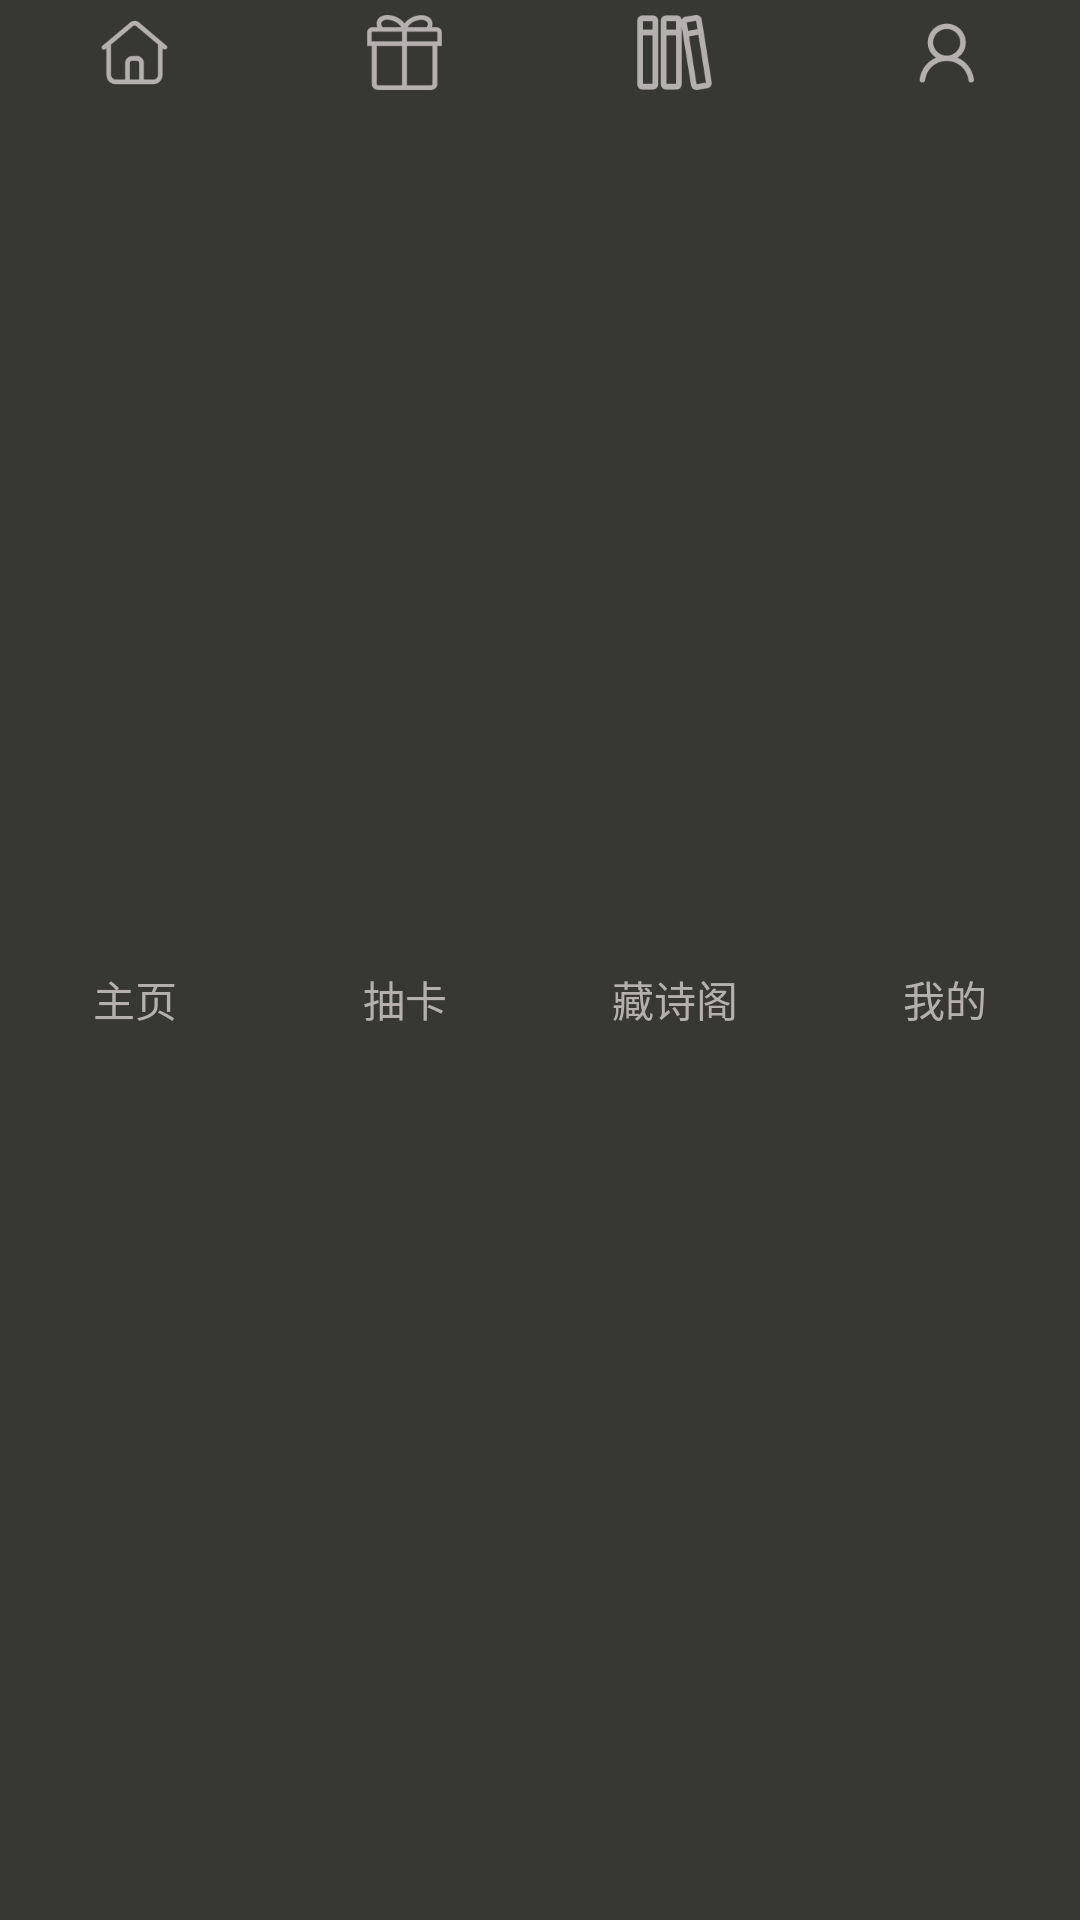

This screen was rendered from an Android layout file. Write that file and the resources it references.
<!-- AndroidManifest.xml: application theme Theme.Design.NoActionBar -->
<!-- res/layout/fragment_tabbar.xml -->
<?xml version="1.0" encoding="utf-8"?>
<LinearLayout xmlns:android="http://schemas.android.com/apk/res/android"
    xmlns:tools="http://schemas.android.com/tools"
    android:layout_width="match_parent"
    android:layout_height="match_parent"
    tools:context=".TabbarFragment"
    android:orientation="horizontal"
    android:background="@color/tabbar_bgc">

    <TextView
        android:id="@+id/tab_home"
        android:drawableTop="@drawable/tab_home"
        android:text="@string/tab_home"
        style="@style/tab_style"
        />

    <TextView
        android:id="@+id/tab_gift"
        android:drawableTop="@drawable/tab_gift"
        android:text="@string/tab_gift"
        style="@style/tab_style"
        />

    <TextView
        android:id="@+id/tab_book"
        android:drawableTop="@drawable/tab_book"
        android:text="@string/tab_book"
        style="@style/tab_style"
        />

    <TextView
        android:id="@+id/tab_user"
        android:drawableTop="@drawable/tab_user"
        android:text="@string/tab_user"
        style="@style/tab_style"
        />

</LinearLayout>
<!-- resources referenced by this layout -->
<resources>
  <color name="tabbar_bgc">#373834</color>
  <!-- drawable tab_book (drawable) -->
  <?xml version="1.0" encoding="utf-8"?>
  <selector xmlns:android="http://schemas.android.com/apk/res/android">
      <item android:drawable="@mipmap/book_fill" android:state_selected="true" />
      <item android:drawable="@mipmap/book" />
  </selector>
  <!-- drawable tab_gift (drawable) -->
  <?xml version="1.0" encoding="utf-8"?>
  <selector xmlns:android="http://schemas.android.com/apk/res/android">
      <item android:drawable="@mipmap/gift_fill" android:state_selected="true" />
      <item android:drawable="@mipmap/gift" />
  </selector>
  <!-- drawable tab_home (drawable) -->
  <?xml version="1.0" encoding="utf-8"?>
  <selector xmlns:android="http://schemas.android.com/apk/res/android">
      <item android:drawable="@mipmap/home_fill" android:state_selected="true" />
      <item android:drawable="@mipmap/home" />
  </selector>
  <!-- drawable tab_user (drawable) -->
  <?xml version="1.0" encoding="utf-8"?>
  <selector xmlns:android="http://schemas.android.com/apk/res/android">
      <item android:drawable="@mipmap/user_fill" android:state_selected="true" />
      <item android:drawable="@mipmap/user" />
  </selector>
  <string name="tab_book">藏诗阁</string>
  <string name="tab_gift">抽卡</string>
  <string name="tab_home">主页</string>
  <string name="tab_user">我的</string>
  <style name="tab_style">
          <item name="android:layout_width">0dp</item>
          <item name="android:layout_height">match_parent</item>
          <item name="android:layout_weight">1</item>
          <item name="android:drawablePadding">1dp</item>
          <item name="android:gravity">center</item>
          <item name="android:padding">5dp</item>
          <item name="android:textColor">@drawable/tab_text</item>
          <item name="android:textSize">14sp</item>
      </style>
  <!-- drawable tab_text (drawable) -->
  <?xml version="1.0" encoding="utf-8"?>
  <selector xmlns:android="http://schemas.android.com/apk/res/android">
      <item android:color="@color/tabbar_text_selected" android:state_selected="true" />
      <item android:color="@color/tabbar_text" />
  </selector>
  <color name="tabbar_text_selected">#FFFFFF</color>
  <color name="tabbar_text">#B5B0B0</color>
</resources>
